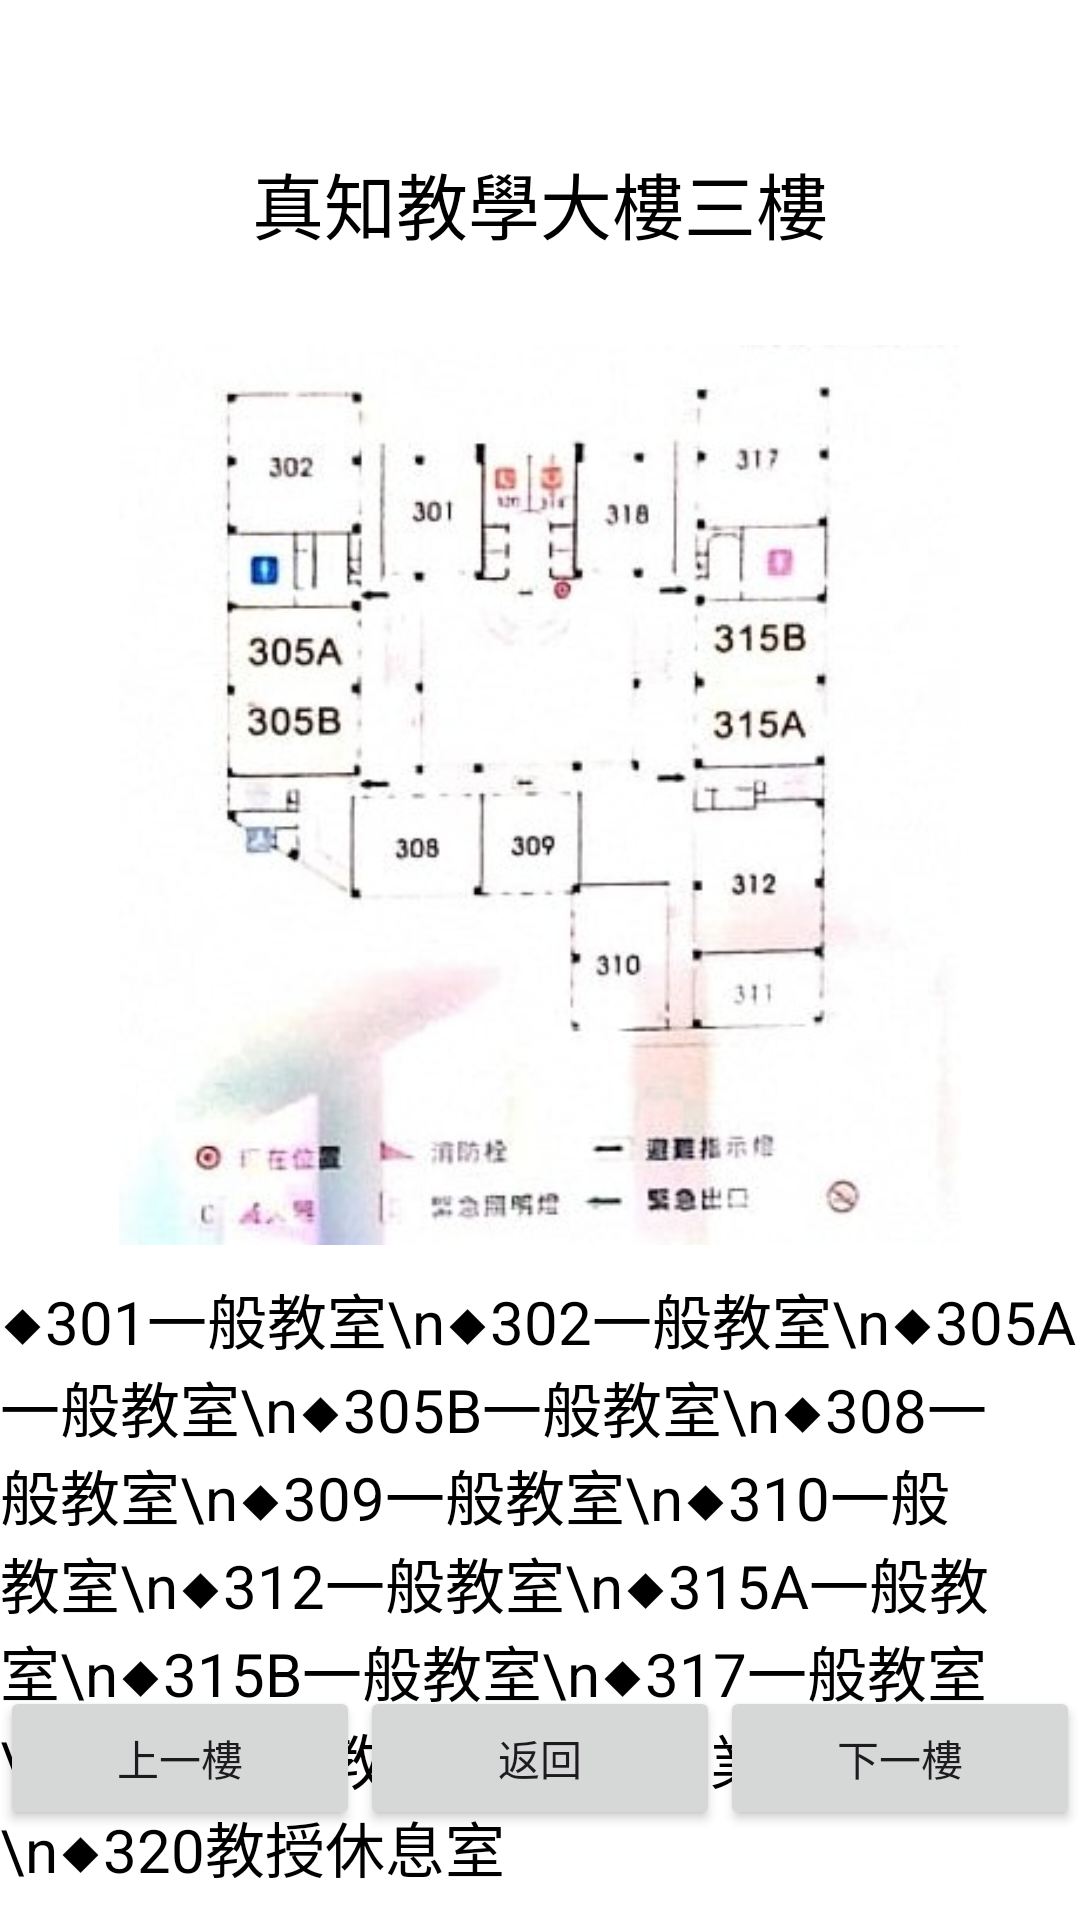

Android layout source for this screen:
<!-- AndroidManifest.xml: application theme Theme.AndroidFinal1141 -->
<!-- res/layout/activity_room_floor3.xml -->
<?xml version="1.0" encoding="utf-8"?>
<RelativeLayout xmlns:android="http://schemas.android.com/apk/res/android"
    android:layout_width="match_parent"
    android:layout_height="match_parent"
    android:background="#FFFFFF">

    
    <TextView
        android:id="@+id/titleText"
        android:layout_width="wrap_content"
        android:layout_height="wrap_content"
        android:text="真知教學大樓三樓"
        android:textSize="24sp"
        android:textColor="#000000"
        android:layout_centerHorizontal="true"
        android:layout_marginTop="50dp" />

    
    <ImageView
        android:id="@+id/sampleImage"
        android:layout_width="300dp"
        android:layout_height="300dp"
        android:src="@drawable/floor3"
        android:layout_below="@id/titleText"
        android:layout_centerHorizontal="true"
        android:layout_marginTop="30dp" />

    
    <TextView
        android:id="@+id/infoText"
        android:layout_width="wrap_content"
        android:layout_height="wrap_content"
        android:text="◆301一般教室\n◆302一般教室\n◆305A一般教室\n◆305B一般教室\n◆308一般教室\n◆309一般教室\n◆310一般教室\n◆312一般教室\n◆315A一般教室\n◆315B一般教室\n◆317一般教室\n◆318一般教室\n◆319課業輔導室\n◆320教授休息室"
        android:textColor="#000000"
        android:textSize="20sp"
        android:layout_below="@id/sampleImage"
        android:layout_centerHorizontal="true"
        android:layout_marginTop="10dp"/>

    
    <LinearLayout
        android:id="@+id/buttonLayout"
        android:layout_width="match_parent"
        android:layout_height="wrap_content"
        android:orientation="horizontal"
        android:gravity="center"
        android:layout_alignParentBottom="true"
        android:layout_marginBottom="30dp"
        android:weightSum="3">

        <Button
            android:id="@+id/prevButton"
            android:layout_width="0dp"
            android:layout_height="wrap_content"
            android:layout_weight="1"
            android:text="上一樓" />

        <Button
            android:id="@+id/backButton"
            android:layout_width="0dp"
            android:layout_height="wrap_content"
            android:layout_weight="1"
            android:text="返回" />

        <Button
            android:id="@+id/nextButton"
            android:layout_width="0dp"
            android:layout_height="wrap_content"
            android:layout_weight="1"
            android:text="下一樓" />
    </LinearLayout>
</RelativeLayout>
<!-- resources referenced by this layout -->
<resources>
  <!-- drawable floor3: jpg bitmap (drawable, 28169 bytes) -->
  <style name="Theme.AndroidFinal1141" parent="Base.Theme.AndroidFinal1141" />
  <style name="Base.Theme.AndroidFinal1141" parent="Theme.Material3.DayNight.NoActionBar">
          
          
      </style>
</resources>
